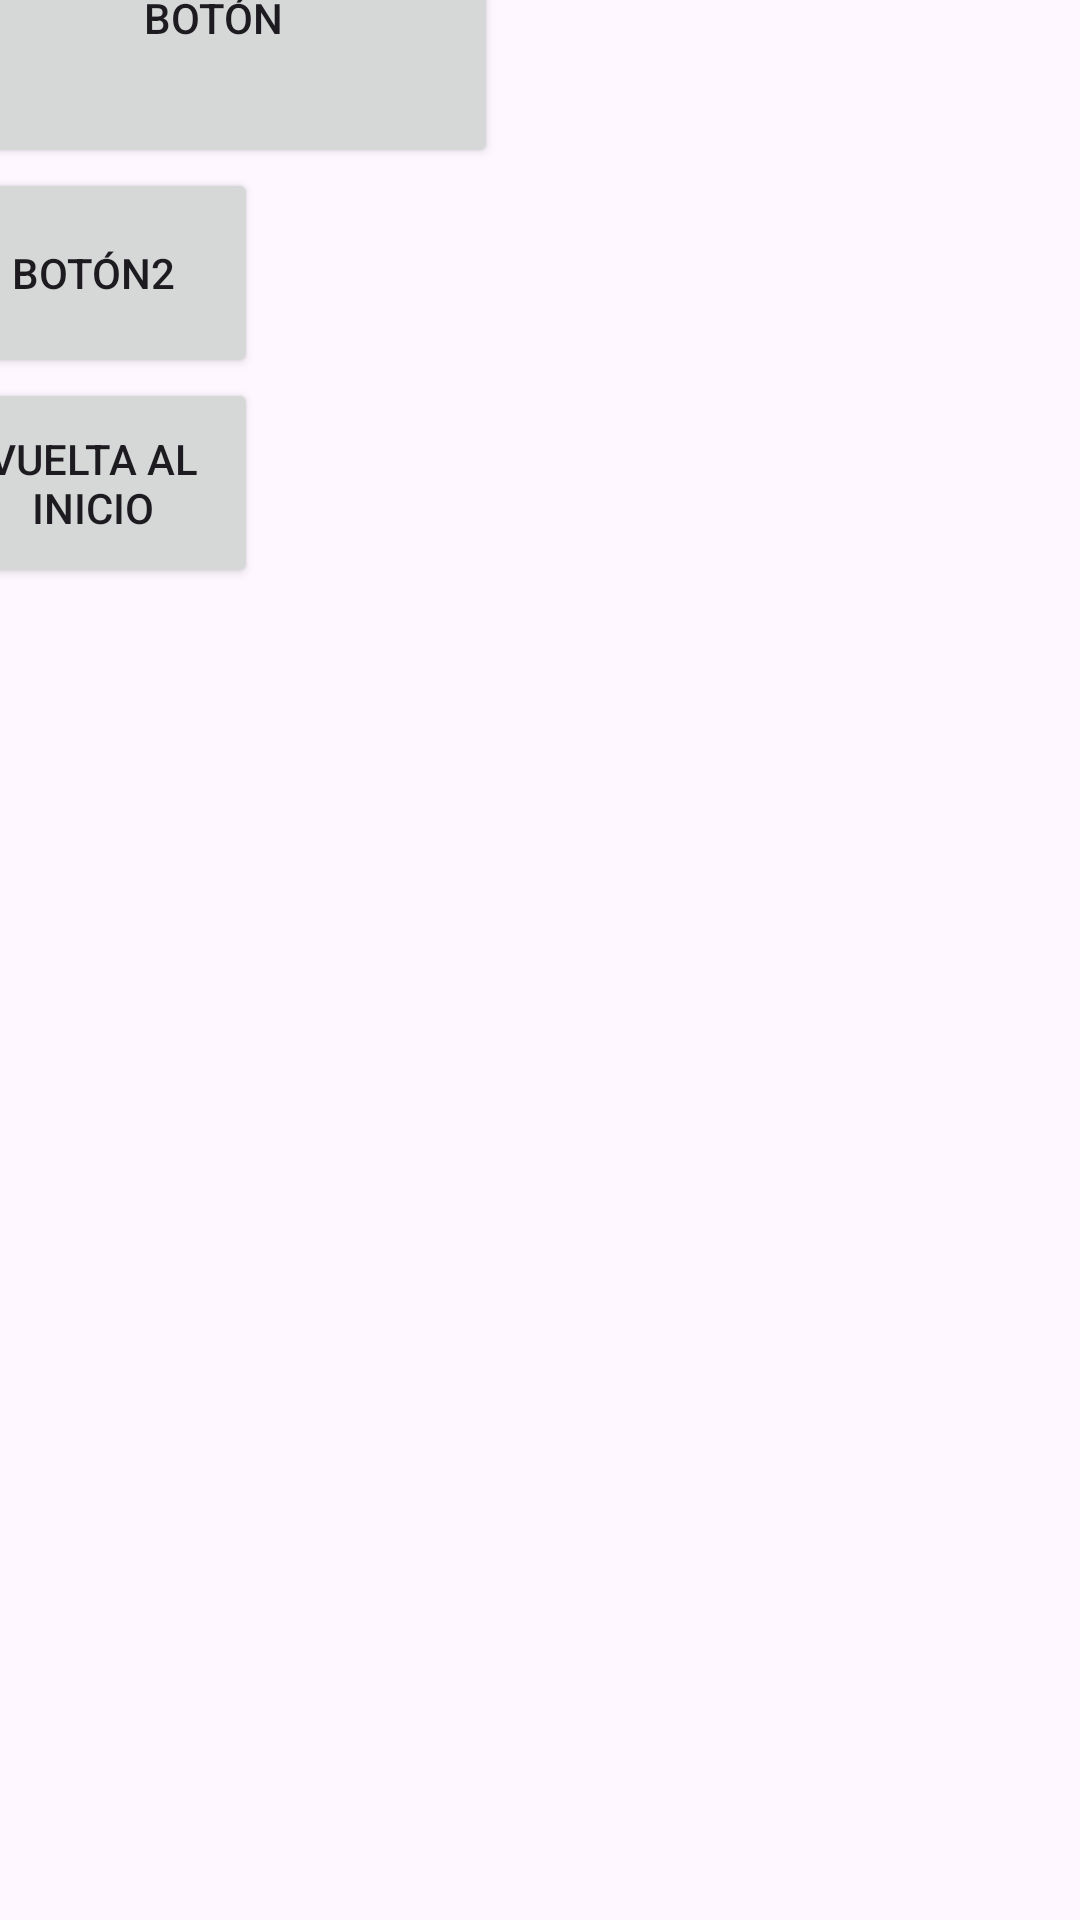

This screen was rendered from an Android layout file. Write that file and the resources it references.
<!-- AndroidManifest.xml: application theme Theme.Activdad9 -->
<!-- res/layout/activity_main2.xml -->
<?xml version="1.0" encoding="utf-8"?>
<androidx.constraintlayout.widget.ConstraintLayout xmlns:android="http://schemas.android.com/apk/res/android"
    xmlns:app="http://schemas.android.com/apk/res-auto"
    xmlns:tools="http://schemas.android.com/tools"
    android:layout_width="match_parent"
    android:layout_height="match_parent"
    tools:context=".MainActivity2">

    <LinearLayout
        android:layout_width="409dp"
        android:layout_height="729dp"
        android:orientation="vertical"
        app:layout_constraintBottom_toBottomOf="parent"
        app:layout_constraintEnd_toEndOf="parent"
        app:layout_constraintStart_toStartOf="parent"
        app:layout_constraintTop_toTopOf="parent">

        <Button
            android:id="@+id/button4"
            android:layout_width="190dp"
            android:layout_height="100dp"
            android:text="@string/button4" />

        <Button
            android:id="@+id/button5"
            android:layout_width="110dp"
            android:layout_height="70dp"
            android:text="@string/button5" />

        <Button
            android:id="@+id/button6"
            android:layout_width="110dp"
            android:layout_height="70dp"
            android:text="@string/button6" />
    </LinearLayout>

</androidx.constraintlayout.widget.ConstraintLayout>
<!-- resources referenced by this layout -->
<resources>
  <string name="button4">Botón</string>
  <string name="button5">Botón2</string>
  <string name="button6">Vuelta al inicio</string>
  <style name="Theme.Activdad9" parent="Base.Theme.Activdad9" />
  <style name="Base.Theme.Activdad9" parent="Theme.Material3.DayNight.NoActionBar">
          
          
      </style>
</resources>
